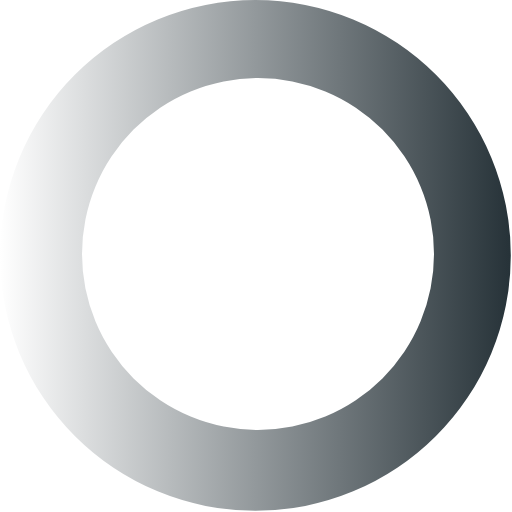
t = 0.00 s
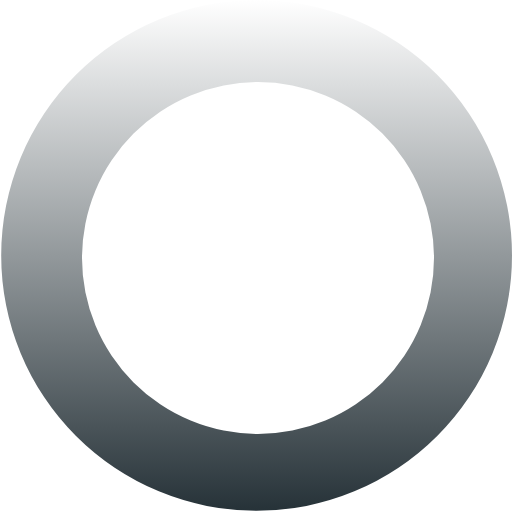
t = 0.21 s
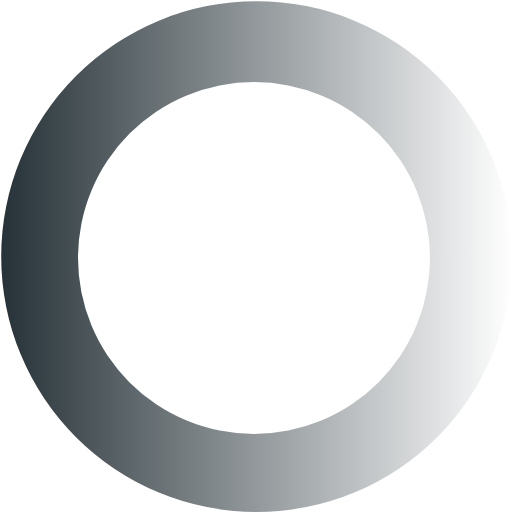
t = 0.42 s
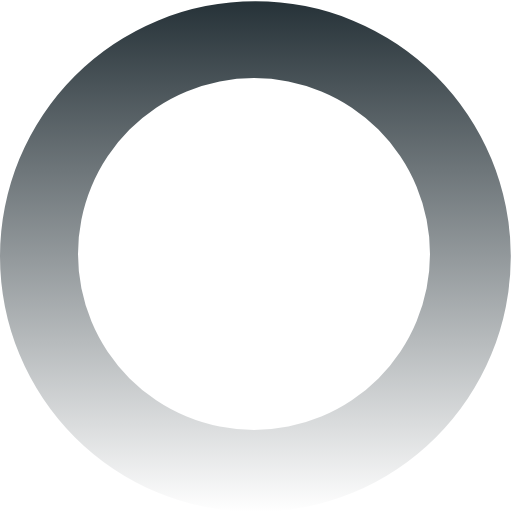
t = 0.63 s

The animated SVG that drew these frames (rendered in a browser with its animation timeline set to each time). Animation: 1 SMIL element (animateTransform=1); one cycle of 0.84 s, repeats indefinitely.

<?xml version="1.0" encoding="UTF-8" standalone="no"?><svg xmlns:svg="http://www.w3.org/2000/svg" xmlns="http://www.w3.org/2000/svg" xmlns:xlink="http://www.w3.org/1999/xlink" version="1.0" width="80px" height="80px" viewBox="0 0 128 128" xml:space="preserve"><g><linearGradient id="linear-gradient"><stop offset="0%" stop-color="#ffffff"/><stop offset="100%" stop-color="#263238"/></linearGradient><path d="M63.85 0A63.85 63.85 0 1 1 0 63.85 63.85 63.85 0 0 1 63.85 0zm.65 19.5a44 44 0 1 1-44 44 44 44 0 0 1 44-44z" fill="url(#linear-gradient)" fill-rule="evenodd"/><animateTransform attributeName="transform" type="rotate" from="0 64 64" to="360 64 64" dur="840ms" repeatCount="indefinite"></animateTransform></g></svg>
